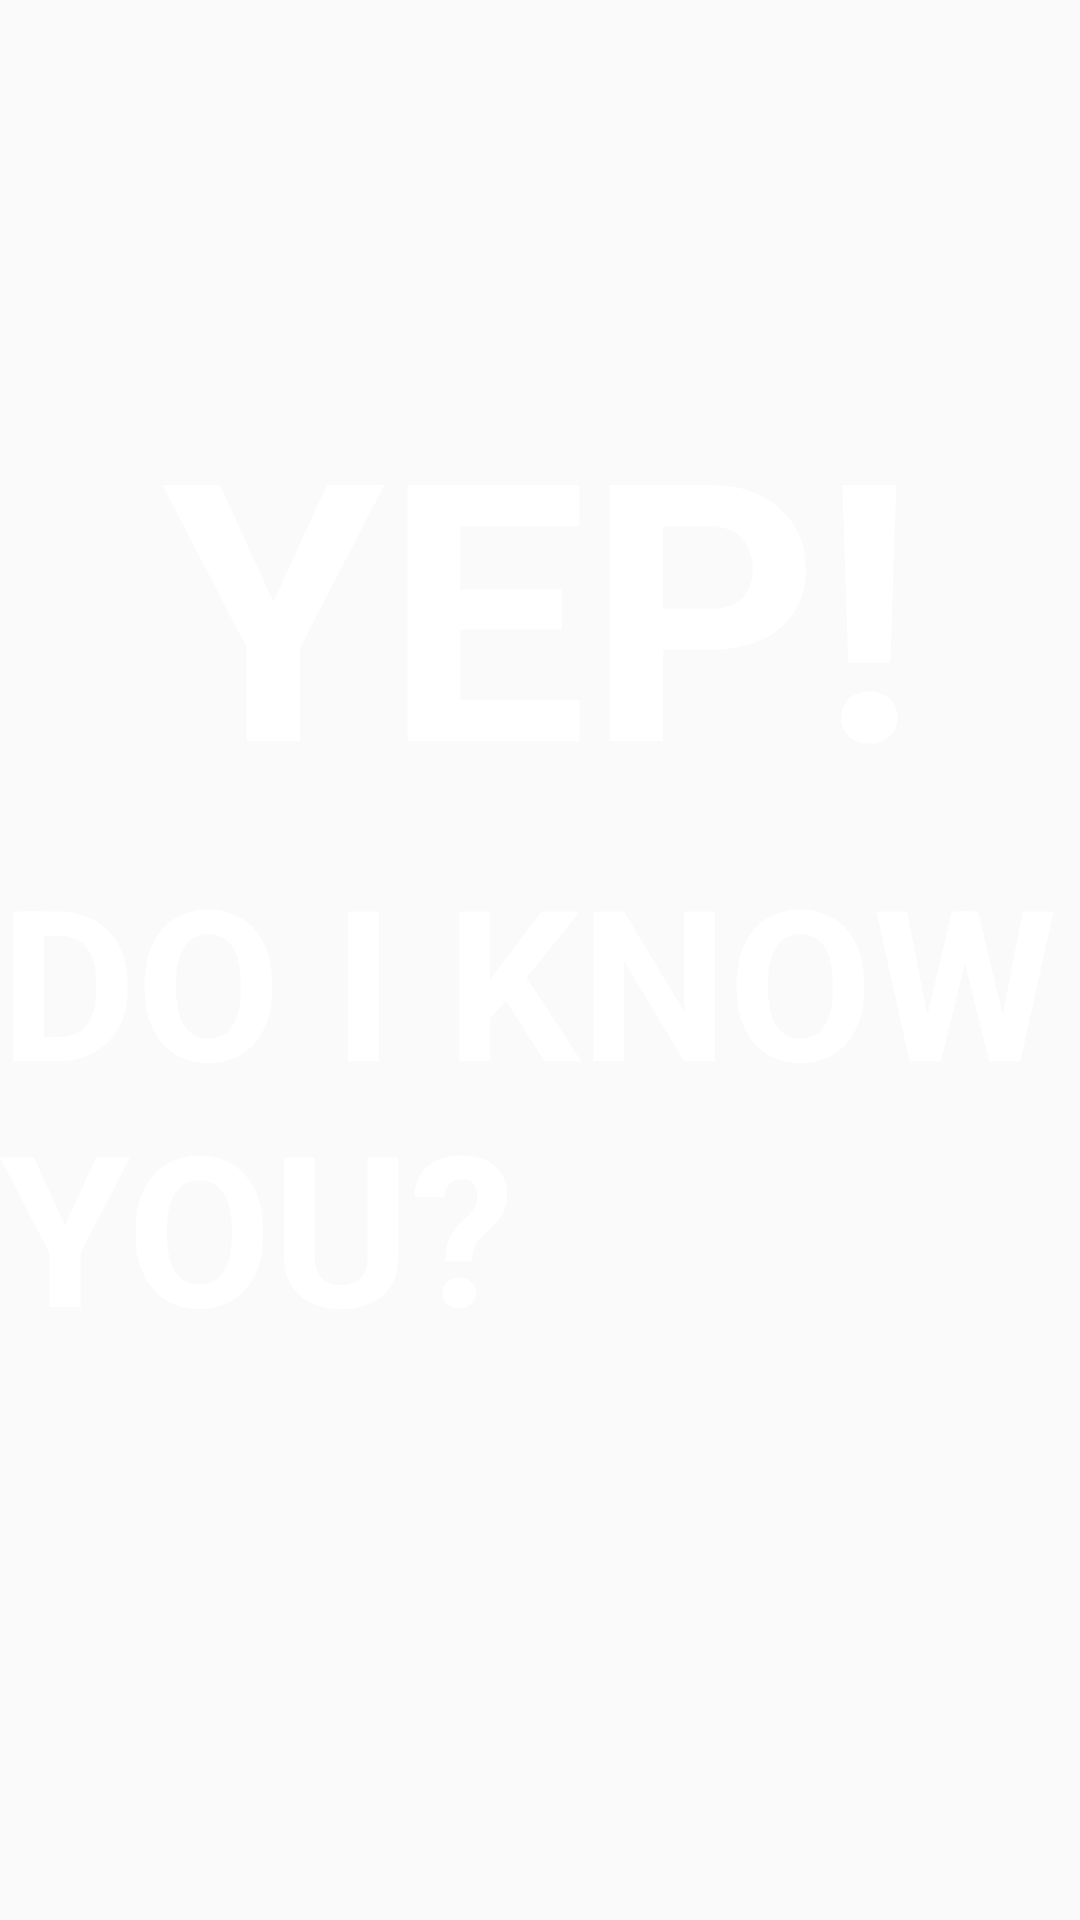

Reconstruct the res/layout file that produces this screen, plus the resources it refers to.
<!-- AndroidManifest.xml: application theme YepTheme -->
<!-- res/layout/activity_splash_screen.xml -->
<?xml version="1.0" encoding="utf-8"?>
<RelativeLayout xmlns:android="http://schemas.android.com/apk/res/android"
    xmlns:tools="http://schemas.android.com/tools"
    android:layout_width="match_parent"
    android:layout_height="match_parent"
    tools:context="es.dev.yep.SplashScreen"
    android:background="@drawable/background"
    >

    <TextView
        android:layout_width="wrap_content"
        android:layout_height="wrap_content"
        android:text="@string/titulo"
        android:id="@+id/title"
        android:textSize="120sp"
        android:textColor="@android:color/white"
        android:textStyle="bold"
        android:layout_centerHorizontal="true"
        android:paddingTop="120dp" />

    <TextView
        android:layout_width="wrap_content"
        android:layout_height="wrap_content"
        android:text="@string/subtitulo"
        android:id="@+id/subtitle"
        android:textColor="@android:color/white"
        android:textSize="70sp"
        android:textStyle="bold"
        android:layout_below="@+id/title"
        android:layout_centerHorizontal="true" />

</RelativeLayout>
<!-- resources referenced by this layout -->
<resources>
  <string name="subtitulo">DO I KNOW YOU?</string>
  <string name="titulo">YEP!</string>
  <style name="YepTheme" parent="@style/Theme.AppCompat.Light.DarkActionBar">
          
          <item name="colorPrimary">@color/colorPrimary</item>
          <item name="colorPrimaryDark">@color/colorPrimaryDark</item>
          <item name="colorAccent">@color/colorAccent</item>
  
          <item name="actionBarItemBackground">@drawable/selectable_background_yep</item>
          <item name="popupMenuStyle">@style/PopupMenu.Yep</item>
          <item name="dropDownListViewStyle">@style/DropDownListView.Yep</item>
          <item name="actionBarTabStyle">@style/ActionBarTabStyle.Yep</item>
          <item name="actionDropDownStyle">@style/DropDownNav.Yep</item>
          <item name="actionBarStyle">@style/ActionBar.Solid.Yep</item>
          <item name="actionModeBackground">@drawable/cab_background_top_yep</item>
          <item name="actionModeSplitBackground">@drawable/cab_background_bottom_yep</item>
          <item name="actionModeCloseButtonStyle">@style/ActionButton.CloseMode.Yep</item>
  
          
          <item name="actionBarWidgetTheme">@style/Theme.Yep.Widget</item>
  
  
  
      </style>
  <color name="colorPrimary">#3F51B5</color>
  <color name="colorPrimaryDark">#303F9F</color>
  <color name="colorAccent">#FF4081</color>
  <style name="PopupMenu.Yep" parent="@style/Widget.AppCompat.PopupMenu">
          <item name="android:popupBackground">@drawable/menu_dropdown_panel_yep</item>
      </style>
  <style name="DropDownListView.Yep" parent="@style/Widget.AppCompat.ListView.DropDown">
          <item name="android:listSelector">@drawable/selectable_background_yep</item>
      </style>
  <style name="ActionBarTabStyle.Yep" parent="@style/Widget.AppCompat.ActionBar.TabView">
          <item name="android:background">@drawable/tab_indicator_ab_yep</item>
      </style>
  <style name="DropDownNav.Yep" parent="@style/Widget.AppCompat.Spinner.DropDown.ActionBar">
          <item name="android:background">@drawable/spinner_background_ab_yep</item>
          <item name="android:popupBackground">@drawable/menu_dropdown_panel_yep</item>
          <item name="android:dropDownSelector">@drawable/selectable_background_yep</item>
      </style>
  <style name="ActionBar.Solid.Yep" parent="@style/Widget.AppCompat.Light.ActionBar.Solid.Inverse">
          <item name="background">@drawable/ab_solid_yep</item>
          <item name="backgroundStacked">@drawable/ab_stacked_solid_yep</item>
          <item name="backgroundSplit">@drawable/ab_bottom_solid_yep</item>
          <item name="progressBarStyle">@style/ProgressBar.Yep</item>
      </style>
  <style name="ActionButton.CloseMode.Yep" parent="@style/Widget.AppCompat.ActionButton.CloseMode">
          <item name="android:background">@drawable/btn_cab_done_yep</item>
      </style>
  <style name="Theme.Yep.Widget" parent="@style/Theme.AppCompat">
          <item name="popupMenuStyle">@style/PopupMenu.Yep</item>
          <item name="dropDownListViewStyle">@style/DropDownListView.Yep</item>
      </style>
  <style name="ProgressBar.Yep" parent="@style/Widget.AppCompat.ProgressBar.Horizontal">
          <item name="android:progressDrawable">@drawable/progress_horizontal_yep</item>
      </style>
</resources>
